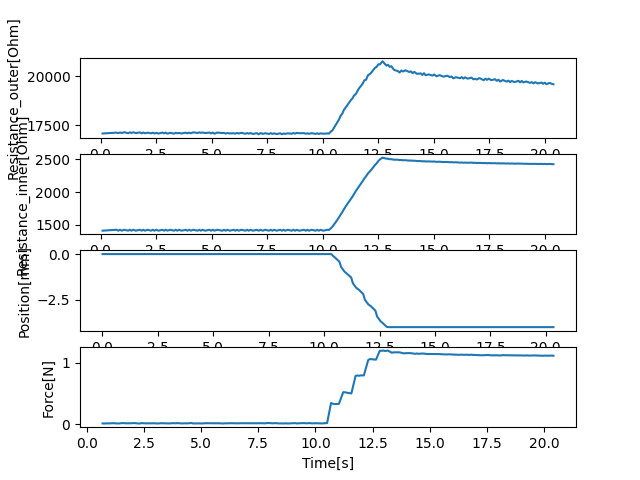

Data behind this chart, as committed beside it:
17092.108211045146, 1413.0286930499767, 0.09045588970184326, 0, 0.003021240234375, 0.015830854842597313, 0.6876280307769775
17137, 1427, 0.7256, 0, 0.6896, 0.01411, 0.7606
17110, 1413, 0.8016, 0.0, 0.7646, 0.01731, 0.8355
17145, 1427, 0.8755, 0.0, 0.8385, 0.01597, 0.9105
17117, 1413, 0.9515, 0.0, 0.9145, 0.01751, 1.026
17156, 1427, 1.066, 0.0, 1.029, 0.02006, 1.203
17106, 1413, 1.245, 0.0, 1.208, 0.01588, 1.28
17153, 1427, 1.319, 0.0, 1.282, 0.0167, 1.353
17119, 1413, 1.394, 0.0, 1.357, 0.01576, 1.429
17152, 1427, 1.468, 0.0, 1.431, 0.02174, 1.544
17116, 1413, 1.585, 0.0, 1.548, 0.0178, 1.735
17146, 1427, 1.774, 0.0, 1.737, 0.01818, 1.808
17101, 1413, 1.849, 0.0, 1.812, 0.0192, 1.884
17142, 1427, 1.923, 0.0, 1.886, 0.01895, 1.957
17103, 1413, 1.998, 0.0, 1.961, 0.022, 2.073
17133, 1427, 2.113, 0.0, 2.076, 0.01534, 2.24
17102, 1413, 2.28, 0.0, 2.243, 0.01446, 2.314
17134, 1427, 2.355, 0.0, 2.318, 0.02093, 2.39
17092, 1413, 2.429, 0.0, 2.392, 0.01978, 2.464
17126, 1427, 2.505, 0.0, 2.468, 0.01716, 2.573
17089, 1413, 2.612, 0.0, 2.575, 0.01821, 2.746
17139, 1427, 2.787, 0.0, 2.75, 0.01992, 2.822
17097, 1413, 2.861, 0.0, 2.824, 0.02088, 2.895
17136, 1427, 2.936, 0.0, 2.899, 0.01808, 2.971
17085, 1413, 3.011, 0.0, 2.974, 0.0147, 3.092
17126, 1427, 3.133, 0.0, 3.096, 0.01959, 3.268
17086, 1413, 3.308, 0.0, 3.271, 0.01872, 3.343
17124, 1427, 3.383, 0.0, 3.346, 0.01851, 3.418
17104, 1413, 3.457, 0.0, 3.42, 0.01743, 3.492
17119, 1427, 3.532, 0.0, 3.495, 0.016, 3.606
17094, 1413, 3.645, 0.0, 3.608, 0.02077, 3.796
17134, 1427, 3.837, 0.0, 3.801, 0.01798, 3.872
17102, 1413, 3.911, 0.0, 3.874, 0.02051, 3.946
17135, 1427, 3.987, 0.0, 3.95, 0.02015, 4.021
17105, 1413, 4.06, 0.0, 4.024, 0.01546, 4.138
17151, 1427, 4.179, 0.0, 4.142, 0.0182, 4.328
17118, 1413, 4.367, 0.0, 4.329, 0.01629, 4.4
17149, 1427, 4.442, 0.0, 4.405, 0.02045, 4.476
17128, 1413, 4.515, 0.0, 4.478, 0.02295, 4.549
17142, 1427, 4.591, 0.0, 4.554, 0.01534, 4.67
17115, 1413, 4.71, 0.0, 4.673, 0.01731, 4.859
17139, 1427, 4.9, 0.0, 4.863, 0.01655, 4.935
17097, 1413, 4.974, 0.0, 4.937, 0.01497, 5.009
17139, 1427, 5.051, 0.0, 5.014, 0.01734, 5.086
17082, 1413, 5.126, 0.0, 5.089, 0.01962, 5.201
17139, 1427, 5.245, 0.0, 5.208, 0.0185, 5.442
17114, 1413, 5.482, 0.0, 5.445, 0.01761, 5.517
17121, 1427, 5.559, 0.0, 5.522, 0.01863, 5.593
17088, 1413, 5.632, 0.0, 5.595, 0.01812, 5.667
17115, 1427, 5.708, 0.0, 5.671, 0.01901, 5.778
17096, 1413, 5.818, 0.0, 5.781, 0.01429, 5.953
17103, 1427, 5.994, 0.0, 5.957, 0.01851, 6.029
17085, 1413, 6.068, 0.0, 6.031, 0.01707, 6.102
17122, 1427, 6.146, 0.0, 6.11, 0.01801, 6.18
17090, 1413, 6.22, 0.0, 6.183, 0.01969, 6.293
17127, 1427, 6.334, 0.0, 6.297, 0.01732, 6.483
17078, 1413, 6.523, 0.0, 6.486, 0.01776, 6.557
17116, 1427, 6.598, 0.0, 6.561, 0.01741, 6.632
17082, 1413, 6.672, 0.0, 6.635, 0.01923, 6.707
17115, 1427, 6.748, 0.0, 6.711, 0.01887, 6.823
17070, 1413, 6.862, 0.0, 6.826, 0.01887, 6.996
... 126 more rows
